Run: headless pygame with SDL's dummy video driver; simulated clock (each Clock.tick advances the game by its frame time, no real sleeping); random seed 0; keys injected as events and as key.get_pressed() state; no mouse input.
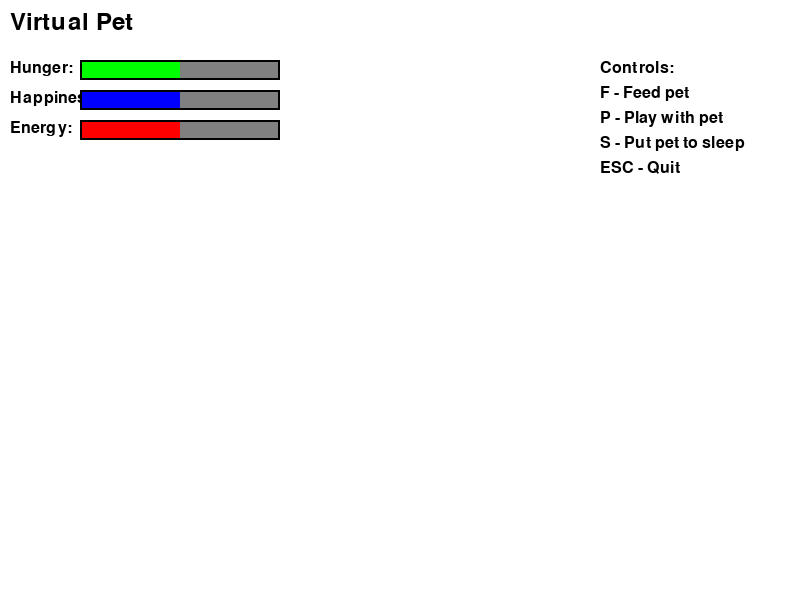
Frame 1 of 4 · flips 1–60 · no input
Frame 2 of 4 · flips 61–180 · tapped SPACE, RETURN · held RIGHT (→), D · screen unchanged from frame 1, image omitted
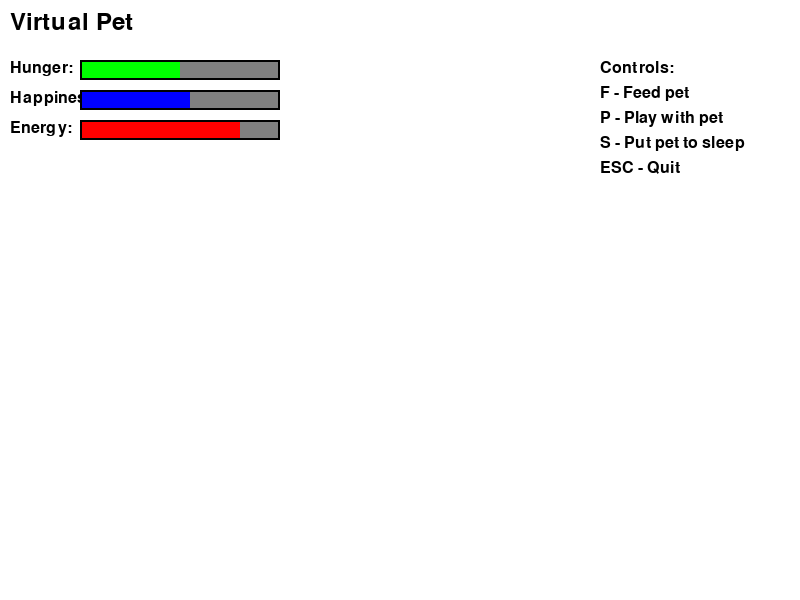
Frame 3 of 4 · flips 181–300 · held DOWN (↓), S
Frame 4 of 4 · flips 301–420 · held LEFT (←), A, UP (↑), W · screen unchanged from frame 3, image omitted

The pygame program that drew these frames:

import pygame
import sys
import time

# initialize pygame
pygame.init()

# game constants
SCREEN_WIDTH = 800
SCREEN_HEIGHT = 600
FPS = 60

# colors
WHITE = (255, 255, 255)
BLACK = (0, 0, 0)
GREEN = (0, 255, 0)
RED = (255, 0, 0)
BLUE = (0, 0, 255)
GRAY = (128, 128, 128)

# initialize screen
screen = pygame.display.set_mode((SCREEN_WIDTH, SCREEN_HEIGHT))
pygame.display.set_caption("Virtual Pet")
clock = pygame.time.Clock()

# load font
font = pygame.font.Font(None, 36)
small_font = pygame.font.Font(None, 24)

class VirtualPet:
    def __init__(self):
        # pet stats (0-100)
        self.hunger = 50
        self.happiness = 50
        self.energy = 50
        
        # time tracking for stat decay
        self.last_update = time.time()
    
    def update(self):
        """Update pet stats over time"""
        current_time = time.time()
        time_passed = current_time - self.last_update
        
        # decay stats over time (every 5 seconds)
        if time_passed > 5:
            self.hunger = max(0, self.hunger - 2)
            self.energy = max(0, self.energy - 1)
            
            # happiness depends on other stats
            if self.hunger < 20 or self.energy < 20:
                self.happiness = max(0, self.happiness - 3)
            elif self.hunger > 80 and self.energy > 80:
                self.happiness = min(100, self.happiness + 1)
            
            self.last_update = current_time
    
    def feed(self):
        """Feed the pet"""
        self.hunger = min(100, self.hunger + 25)
        self.happiness = min(100, self.happiness + 10)
        if self.energy < 100:
            self.energy = min(100, self.energy + 5)
    
    def play(self):
        """Play with the pet"""
        if self.energy > 20:
            self.happiness = min(100, self.happiness + 20)
            self.energy = max(0, self.energy - 15)
            self.hunger = max(0, self.hunger - 10)
    
    def sleep(self):
        """Let the pet sleep"""
        self.energy = min(100, self.energy + 30)
        self.happiness = min(100, self.happiness + 5)

def draw_stat_bar(screen, x, y, width, height, value, max_value, color):
    """draw a stat bar"""
    # background
    pygame.draw.rect(screen, GRAY, (x, y, width, height))
    # fill
    fill_width = int((value / max_value) * width)
    pygame.draw.rect(screen, color, (x, y, fill_width, height))
    # border
    pygame.draw.rect(screen, BLACK, (x, y, width, height), 2)

def draw_ui(screen, pet):
    """Draw the user interface"""
    # title
    title_text = font.render("Virtual Pet", True, BLACK)
    screen.blit(title_text, (10, 10))
    
    # stats
    stats_y = 60
    bar_width = 200
    bar_height = 20
    
    # hunger bar
    hunger_text = small_font.render("Hunger:", True, BLACK)
    screen.blit(hunger_text, (10, stats_y))
    draw_stat_bar(screen, 80, stats_y, bar_width, bar_height, pet.hunger, 100, GREEN)
    
    # happiness bar
    happiness_text = small_font.render("Happiness:", True, BLACK)
    screen.blit(happiness_text, (10, stats_y + 30))
    draw_stat_bar(screen, 80, stats_y + 30, bar_width, bar_height, pet.happiness, 100, BLUE)
    
    # energy bar
    energy_text = small_font.render("Energy:", True, BLACK)
    screen.blit(energy_text, (10, stats_y + 60))
    draw_stat_bar(screen, 80, stats_y + 60, bar_width, bar_height, pet.energy, 100, RED)
    
    # instructions
    instructions = [
        "Controls:",
        "F - Feed pet",
        "P - Play with pet", 
        "S - Put pet to sleep",
        "ESC - Quit"
    ]
    
    for i, instruction in enumerate(instructions):
        instruction_text = small_font.render(instruction, True, BLACK)
        screen.blit(instruction_text, (SCREEN_WIDTH - 200, 60 + i * 25))

def main():
    """Main game loop"""
    pet = VirtualPet()
    running = True
    
    while running:
        # handle events
        for event in pygame.event.get():
            if event.type == pygame.QUIT:
                running = False
            elif event.type == pygame.KEYDOWN:
                if event.key == pygame.K_ESCAPE:
                    running = False
                elif event.key == pygame.K_f:
                    pet.feed()
                elif event.key == pygame.K_p:
                    pet.play()
                elif event.key == pygame.K_s:
                    pet.sleep()
        
        # update pet
        pet.update()
        
        # draw everything
        screen.fill(WHITE)
        draw_ui(screen, pet)
        
        # update display
        pygame.display.flip()
        clock.tick(FPS)
    
    pygame.quit()
    sys.exit()

if __name__ == "__main__":
    main()
